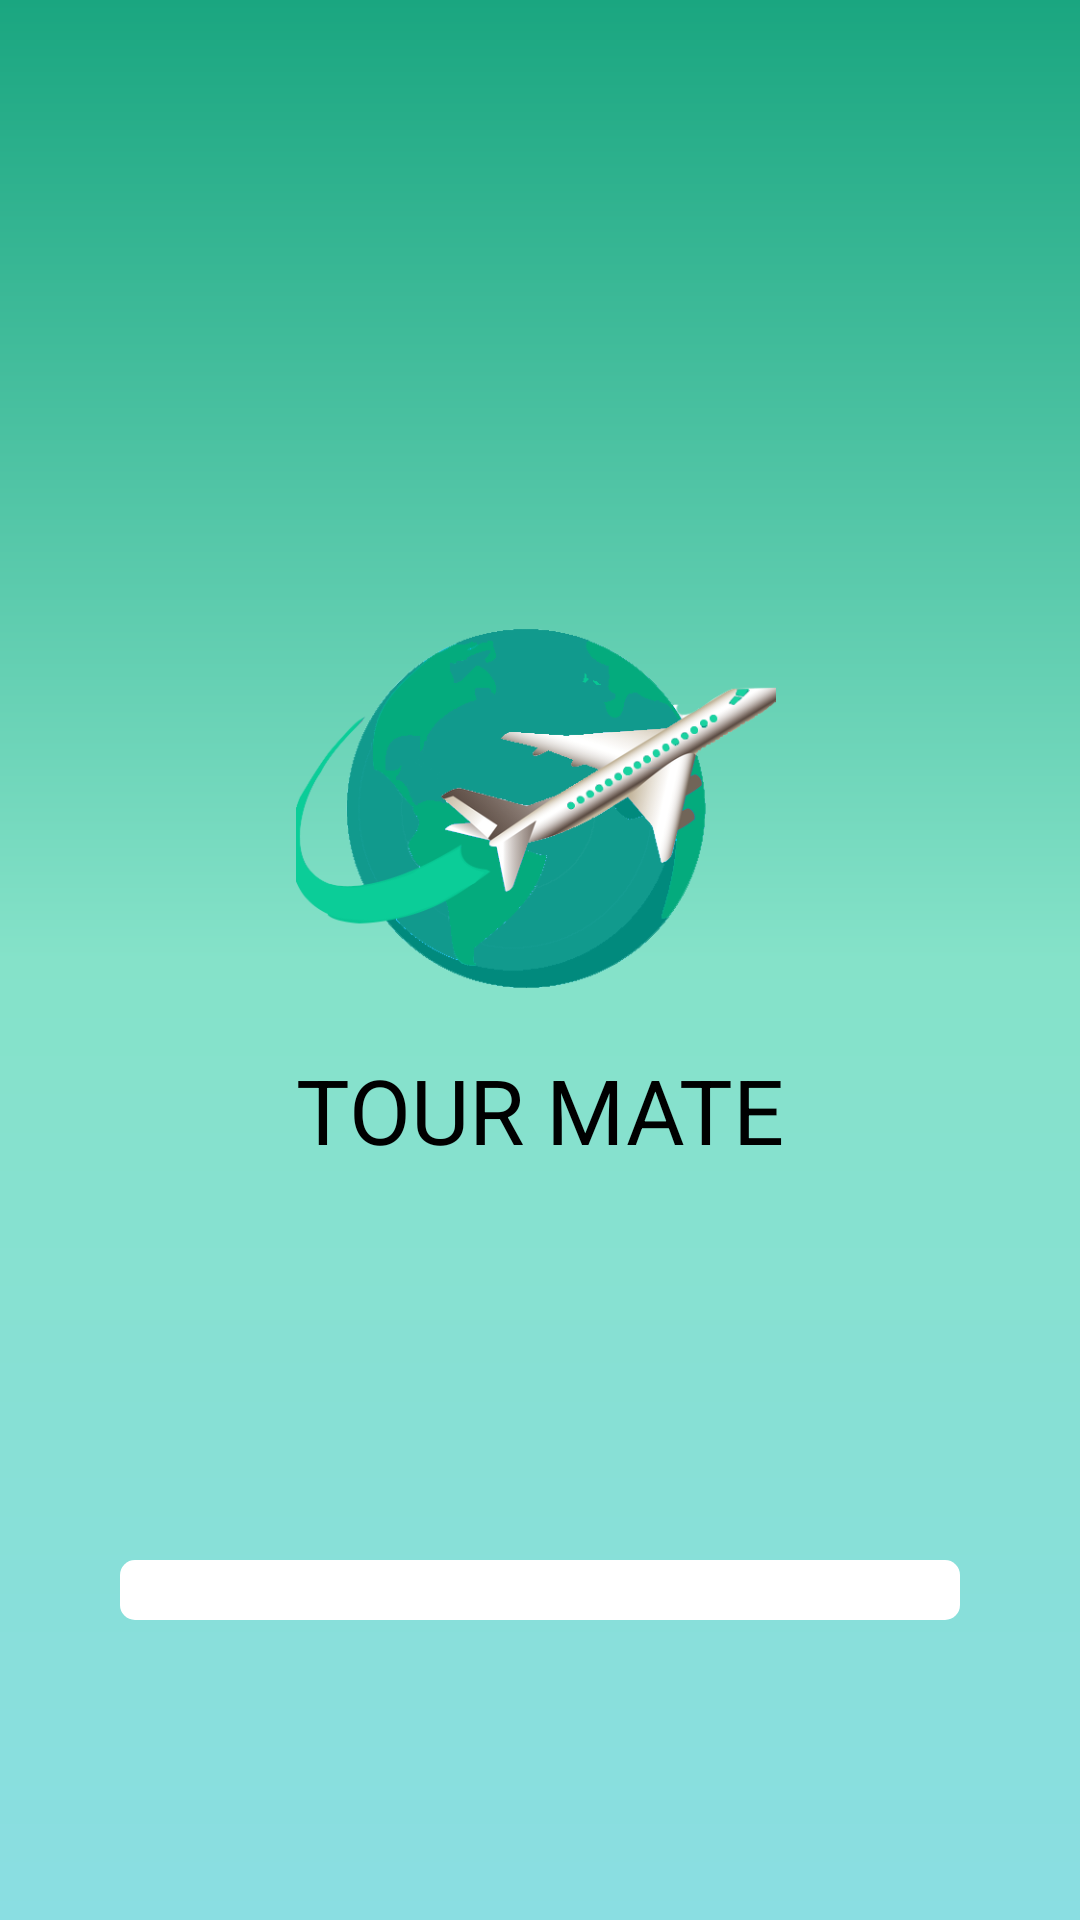

Layout XML and referenced resources for this Android screen:
<!-- AndroidManifest.xml: activity theme AppTheme.NoActionBar -->
<!-- res/layout/activity_splash_screen.xml -->
<?xml version="1.0" encoding="utf-8"?>
<FrameLayout xmlns:android="http://schemas.android.com/apk/res/android"
    xmlns:app="http://schemas.android.com/apk/res-auto"
    xmlns:tools="http://schemas.android.com/tools"
    android:layout_width="match_parent"
    android:layout_height="match_parent"
    android:gravity="center"
    android:paddingBottom="60dp"
    android:background="@drawable/background_color"
    tools:context=".SplashScreenActivity">

    <LinearLayout
        android:layout_width="wrap_content"
        android:layout_height="wrap_content"
        android:orientation="vertical"
        android:layout_gravity="center">

        <ImageView
            android:layout_width="160dp"
            android:layout_height="160dp"
            android:src="@drawable/tourmate_icon"/>
        <TextView
            android:layout_width="wrap_content"
            android:layout_height="wrap_content"
            android:text="TOUR MATE"
            android:layout_gravity="center"
            android:textSize="30sp"
            android:textColor="@android:color/black"/>
    </LinearLayout>

    <RelativeLayout
        android:layout_width="match_parent"
        android:layout_height="match_parent">
        <ProgressBar
            android:id="@+id/splashProgressBar"
            android:progressTint="#83a9d1"
            android:progressBackgroundTint="@android:color/white"
            android:layout_margin="40dp"
            android:layout_marginBottom="50dp"
            android:layout_alignParentBottom="true"
            android:layout_width="match_parent"
            android:layout_height="wrap_content"
            style="@android:style/Widget.ProgressBar.Horizontal"/>
    </RelativeLayout>


</FrameLayout>
<!-- resources referenced by this layout -->
<resources>
  <!-- drawable background_color (drawable) -->
  <?xml version="1.0" encoding="utf-8"?>
  <shape xmlns:android="http://schemas.android.com/apk/res/android">
  
      <gradient
          android:startColor="#8ADEE2"
          android:centerColor="#85e2c9"
          android:endColor="#1AA680"
          android:angle="90"
          />
  </shape>
  <!-- drawable tourmate_icon: png bitmap (drawable, 61509 bytes) -->
  <style name="AppTheme.NoActionBar">
          <item name="windowActionBar">false</item>
          <item name="windowNoTitle">true</item>
          <item name="android:statusBarColor" tools:targetApi="lollipop">@android:color/transparent</item>
      </style>
</resources>
